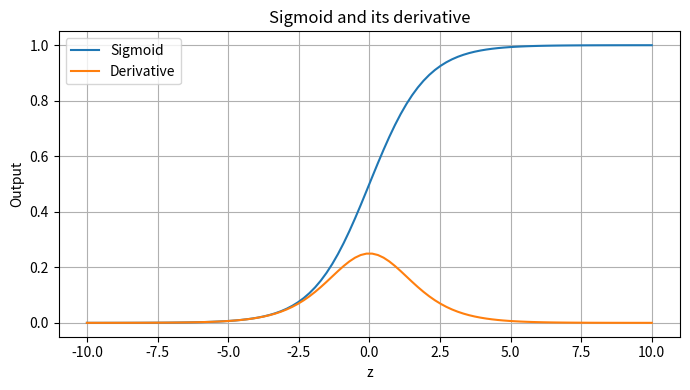
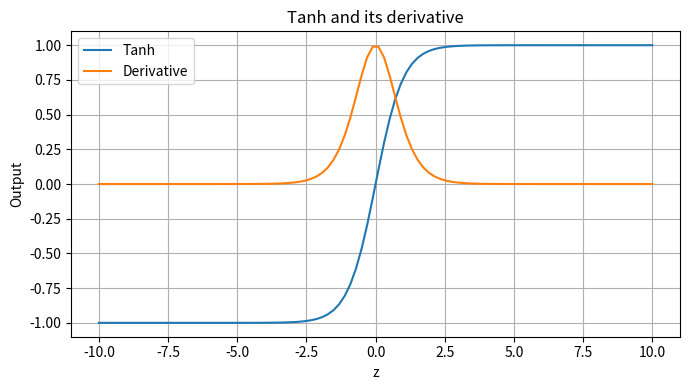
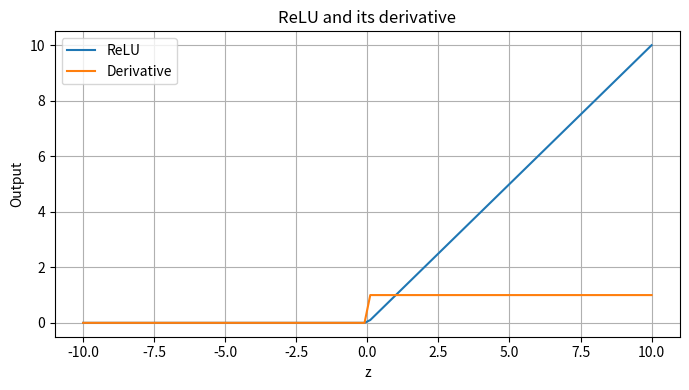
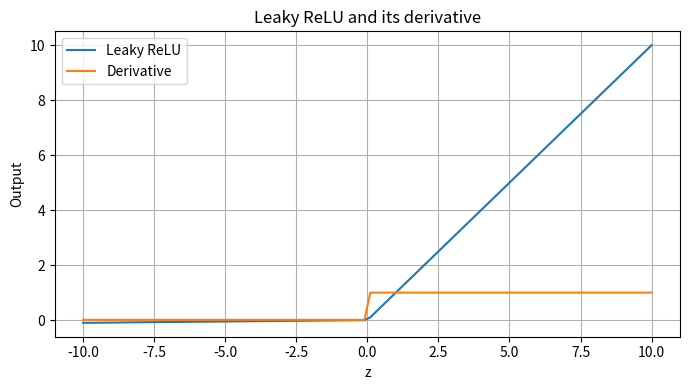

These figures' Python source, in order:
"""Lab 1: Activation functions and derivatives from scratch."""
import numpy as np
import matplotlib.pyplot as plt

# ---------- Input values
vin_z = np.linspace(-10, 10, 100)

# ---------- Sigmoid and derivative
def vin_sigmoid(vin_x):
    return 1.0 / (1.0 + np.exp(-vin_x))

def vin_sigmoid_derivative(vin_x):
    vin_a = vin_sigmoid(vin_x)
    return vin_a * (1.0 - vin_a)

# ---------- Tanh and derivative
def vin_tanh(vin_x):
    return (np.exp(vin_x) - np.exp(-vin_x)) / (np.exp(vin_x) + np.exp(-vin_x))

def vin_tanh_derivative(vin_x):
    vin_a = vin_tanh(vin_x)
    return 1.0 - vin_a ** 2

# ---------- ReLU and derivative
def vin_relu(vin_x):
    return np.maximum(0, vin_x)

def vin_relu_derivative(vin_x):
    return np.where(vin_x > 0, 1.0, 0.0)

# ---------- Leaky ReLU and derivative
def vin_leaky_relu(vin_x, vin_alpha=0.01):
    return np.where(vin_x > 0, vin_x, vin_alpha * vin_x)

def vin_leaky_relu_derivative(vin_x, vin_alpha=0.01):
    return np.where(vin_x > 0, 1.0, vin_alpha)

# ---------- Softmax (stable version)
def vin_softmax(vin_x):
    vin_shifted = vin_x - np.max(vin_x)
    vin_exp = np.exp(vin_shifted)
    return vin_exp / np.sum(vin_exp)

vin_functions = [
    ("Sigmoid", vin_sigmoid, vin_sigmoid_derivative),
    ("Tanh", vin_tanh, vin_tanh_derivative),
    ("ReLU", vin_relu, vin_relu_derivative),
    ("Leaky ReLU", vin_leaky_relu, vin_leaky_relu_derivative)
]

# ---------- Plot functions and derivatives
for vin_name, vin_function, vin_derivative in vin_functions:
    vin_output = vin_function(vin_z)
    vin_gradient = vin_derivative(vin_z)
    print(vin_name, "minimum:", np.min(vin_output), "maximum:", np.max(vin_output))
    print(vin_name, "zero-centred:", bool(np.min(vin_output) < 0 and np.max(vin_output) > 0))
    print(vin_name, "gradient at z=-10, z=0, z=10:", vin_gradient[0], vin_gradient[50], vin_gradient[-1])

    plt.figure(figsize=(7, 4))
    plt.plot(vin_z, vin_output, label=vin_name)
    plt.plot(vin_z, vin_gradient, label="Derivative")
    plt.title(vin_name + " and its derivative")
    plt.xlabel("z")
    plt.ylabel("Output")
    plt.grid(True)
    plt.legend()
    plt.tight_layout()
    plt.show()

print("Softmax example:", vin_softmax(np.array([2.0, 1.0, 0.1])))
print("Observation: sigmoid output is 0 to 1; tanh is -1 to 1 and zero-centred.")
print("For large positive or negative inputs, sigmoid and tanh gradients approach zero.")
print("Tanh(z) = 2 x sigmoid(2z) - 1.")
